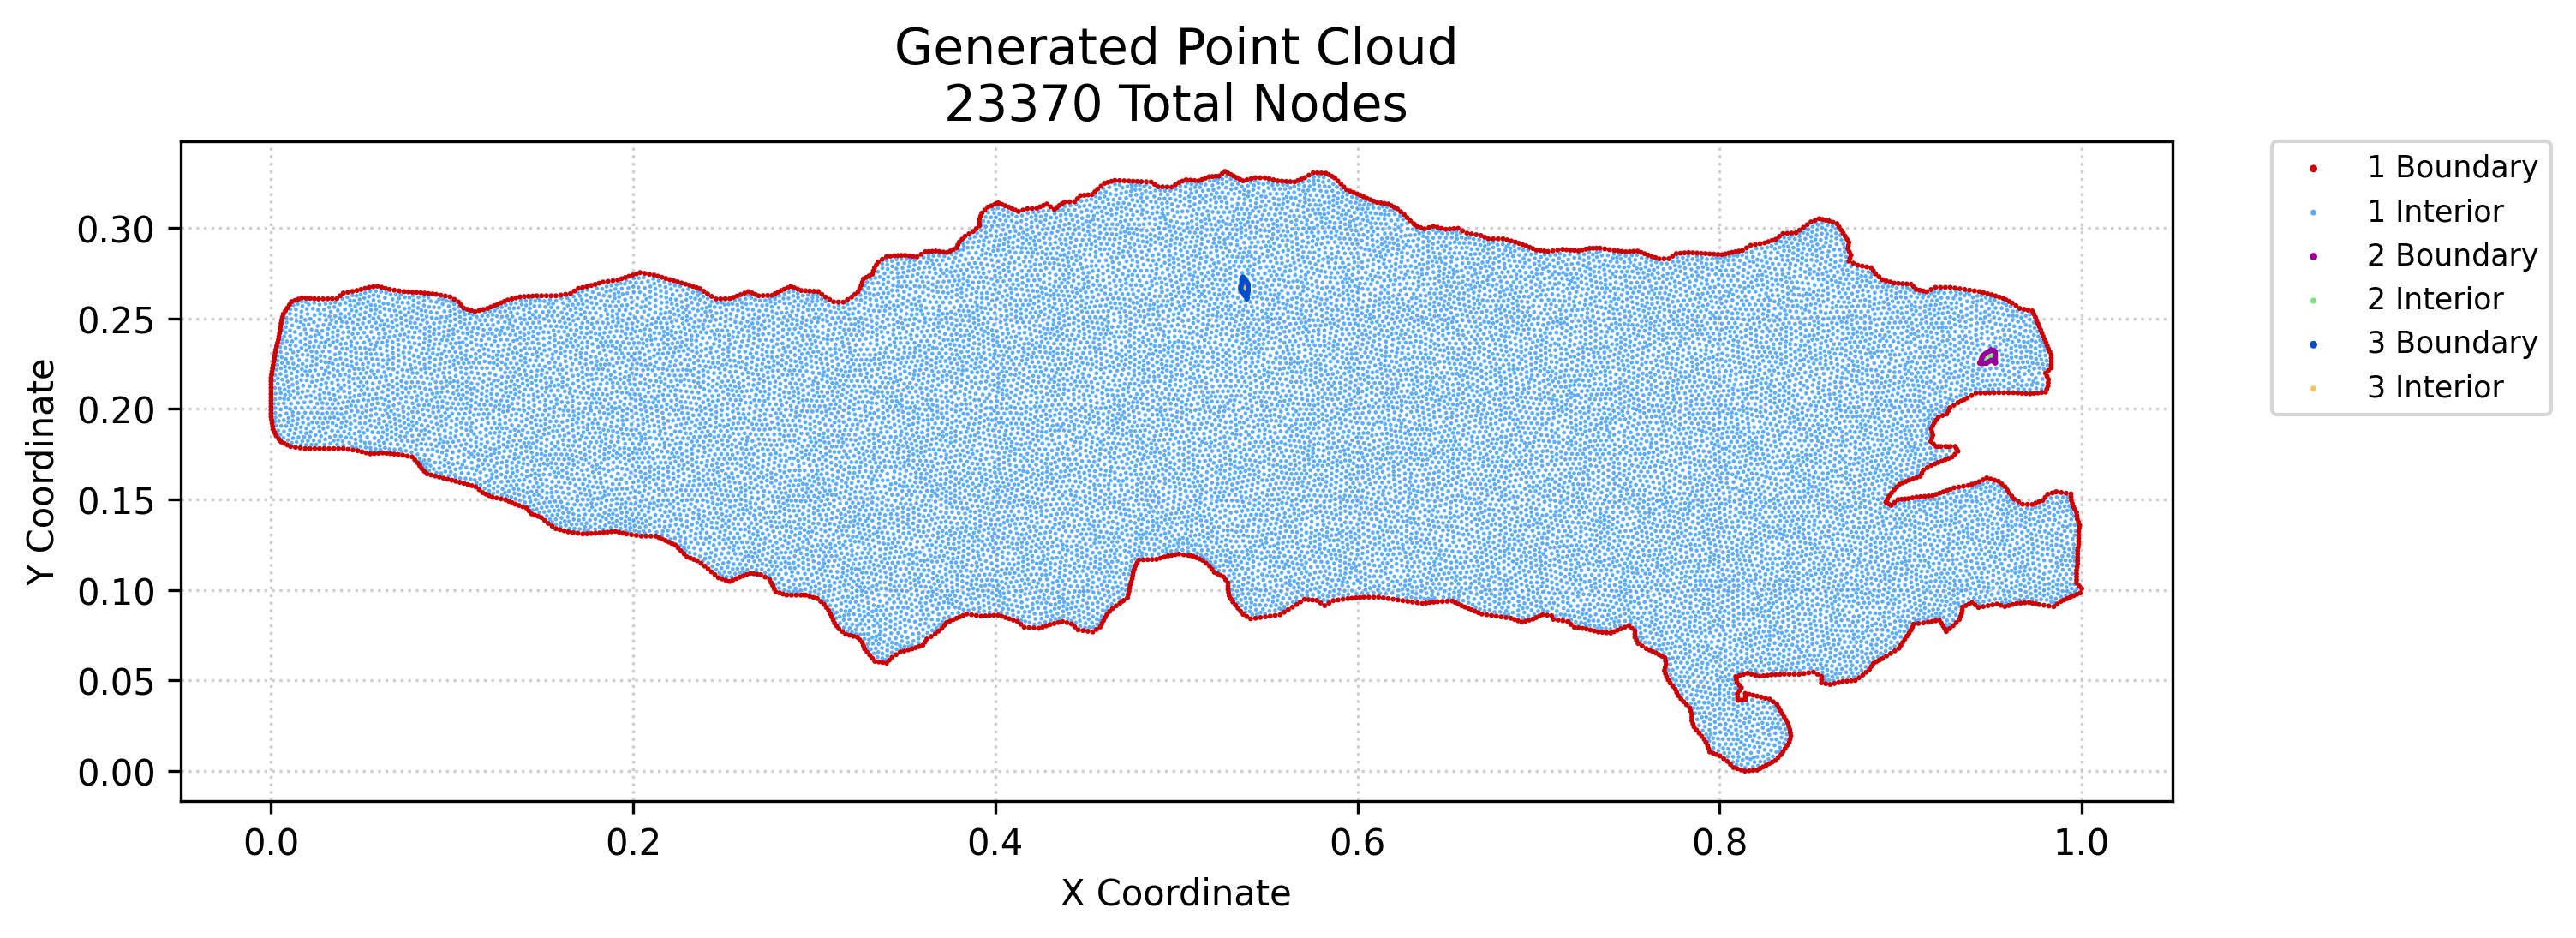

Data behind this chart, as committed beside it:
x, y, region, classification
0.0, 0.1958, 1, boundary
0.0, 0.1975, 1, boundary
0.0, 0.1993, 1, boundary
0.0, 0.2011, 1, boundary
0.0, 0.2029, 1, boundary
0.0, 0.2047, 1, boundary
0.0, 0.2064, 1, boundary
0.0, 0.2082, 1, boundary
0.0, 0.21, 1, boundary
0.0, 0.2118, 1, boundary
0.0, 0.2136, 1, boundary
0.0, 0.2154, 1, boundary
0.0, 0.2171, 1, boundary
0.0002911, 0.194, 1, boundary
0.0002911, 0.2189, 1, boundary
0.0005821, 0.1922, 1, boundary
0.0005821, 0.2207, 1, boundary
0.0008732, 0.1905, 1, boundary
0.0008732, 0.2224, 1, boundary
0.001164, 0.1887, 1, boundary
0.001164, 0.2242, 1, boundary
0.001455, 0.226, 1, boundary
0.001746, 0.2277, 1, boundary
0.001982, 0.187, 1, boundary
0.002037, 0.2295, 1, boundary
0.002328, 0.2313, 1, boundary
0.0028, 0.1852, 1, boundary
0.002721, 0.233, 1, boundary
0.003113, 0.2348, 1, boundary
0.003594, 0.2365, 1, boundary
0.004212, 0.1835, 1, boundary
0.004075, 0.2383, 1, boundary
0.004366, 0.2401, 1, boundary
0.004657, 0.2418, 1, boundary
0.004948, 0.2436, 1, boundary
0.005239, 0.2454, 1, boundary
0.005624, 0.1818, 1, boundary
0.00553, 0.2471, 1, boundary
0.005821, 0.2489, 1, boundary
0.006291, 0.2507, 1, boundary
0.00676, 0.2524, 1, boundary
0.007349, 0.181, 1, boundary
0.007897, 0.2541, 1, boundary
0.009034, 0.2558, 1, boundary
0.009074, 0.1801, 1, boundary
0.01017, 0.2576, 1, boundary
0.0108, 0.1793, 1, boundary
0.01131, 0.2593, 1, boundary
0.01318, 0.26, 1, boundary
0.01348, 0.1789, 1, boundary
0.01506, 0.2607, 1, boundary
0.01617, 0.1785, 1, boundary
0.01693, 0.2614, 1, boundary
0.01885, 0.1781, 1, boundary
0.01925, 0.2612, 1, boundary
0.02148, 0.1781, 1, boundary
0.02157, 0.2611, 1, boundary
0.0239, 0.2609, 1, boundary
0.02411, 0.1781, 1, boundary
0.02622, 0.2608, 1, boundary
... 23,310 more rows
